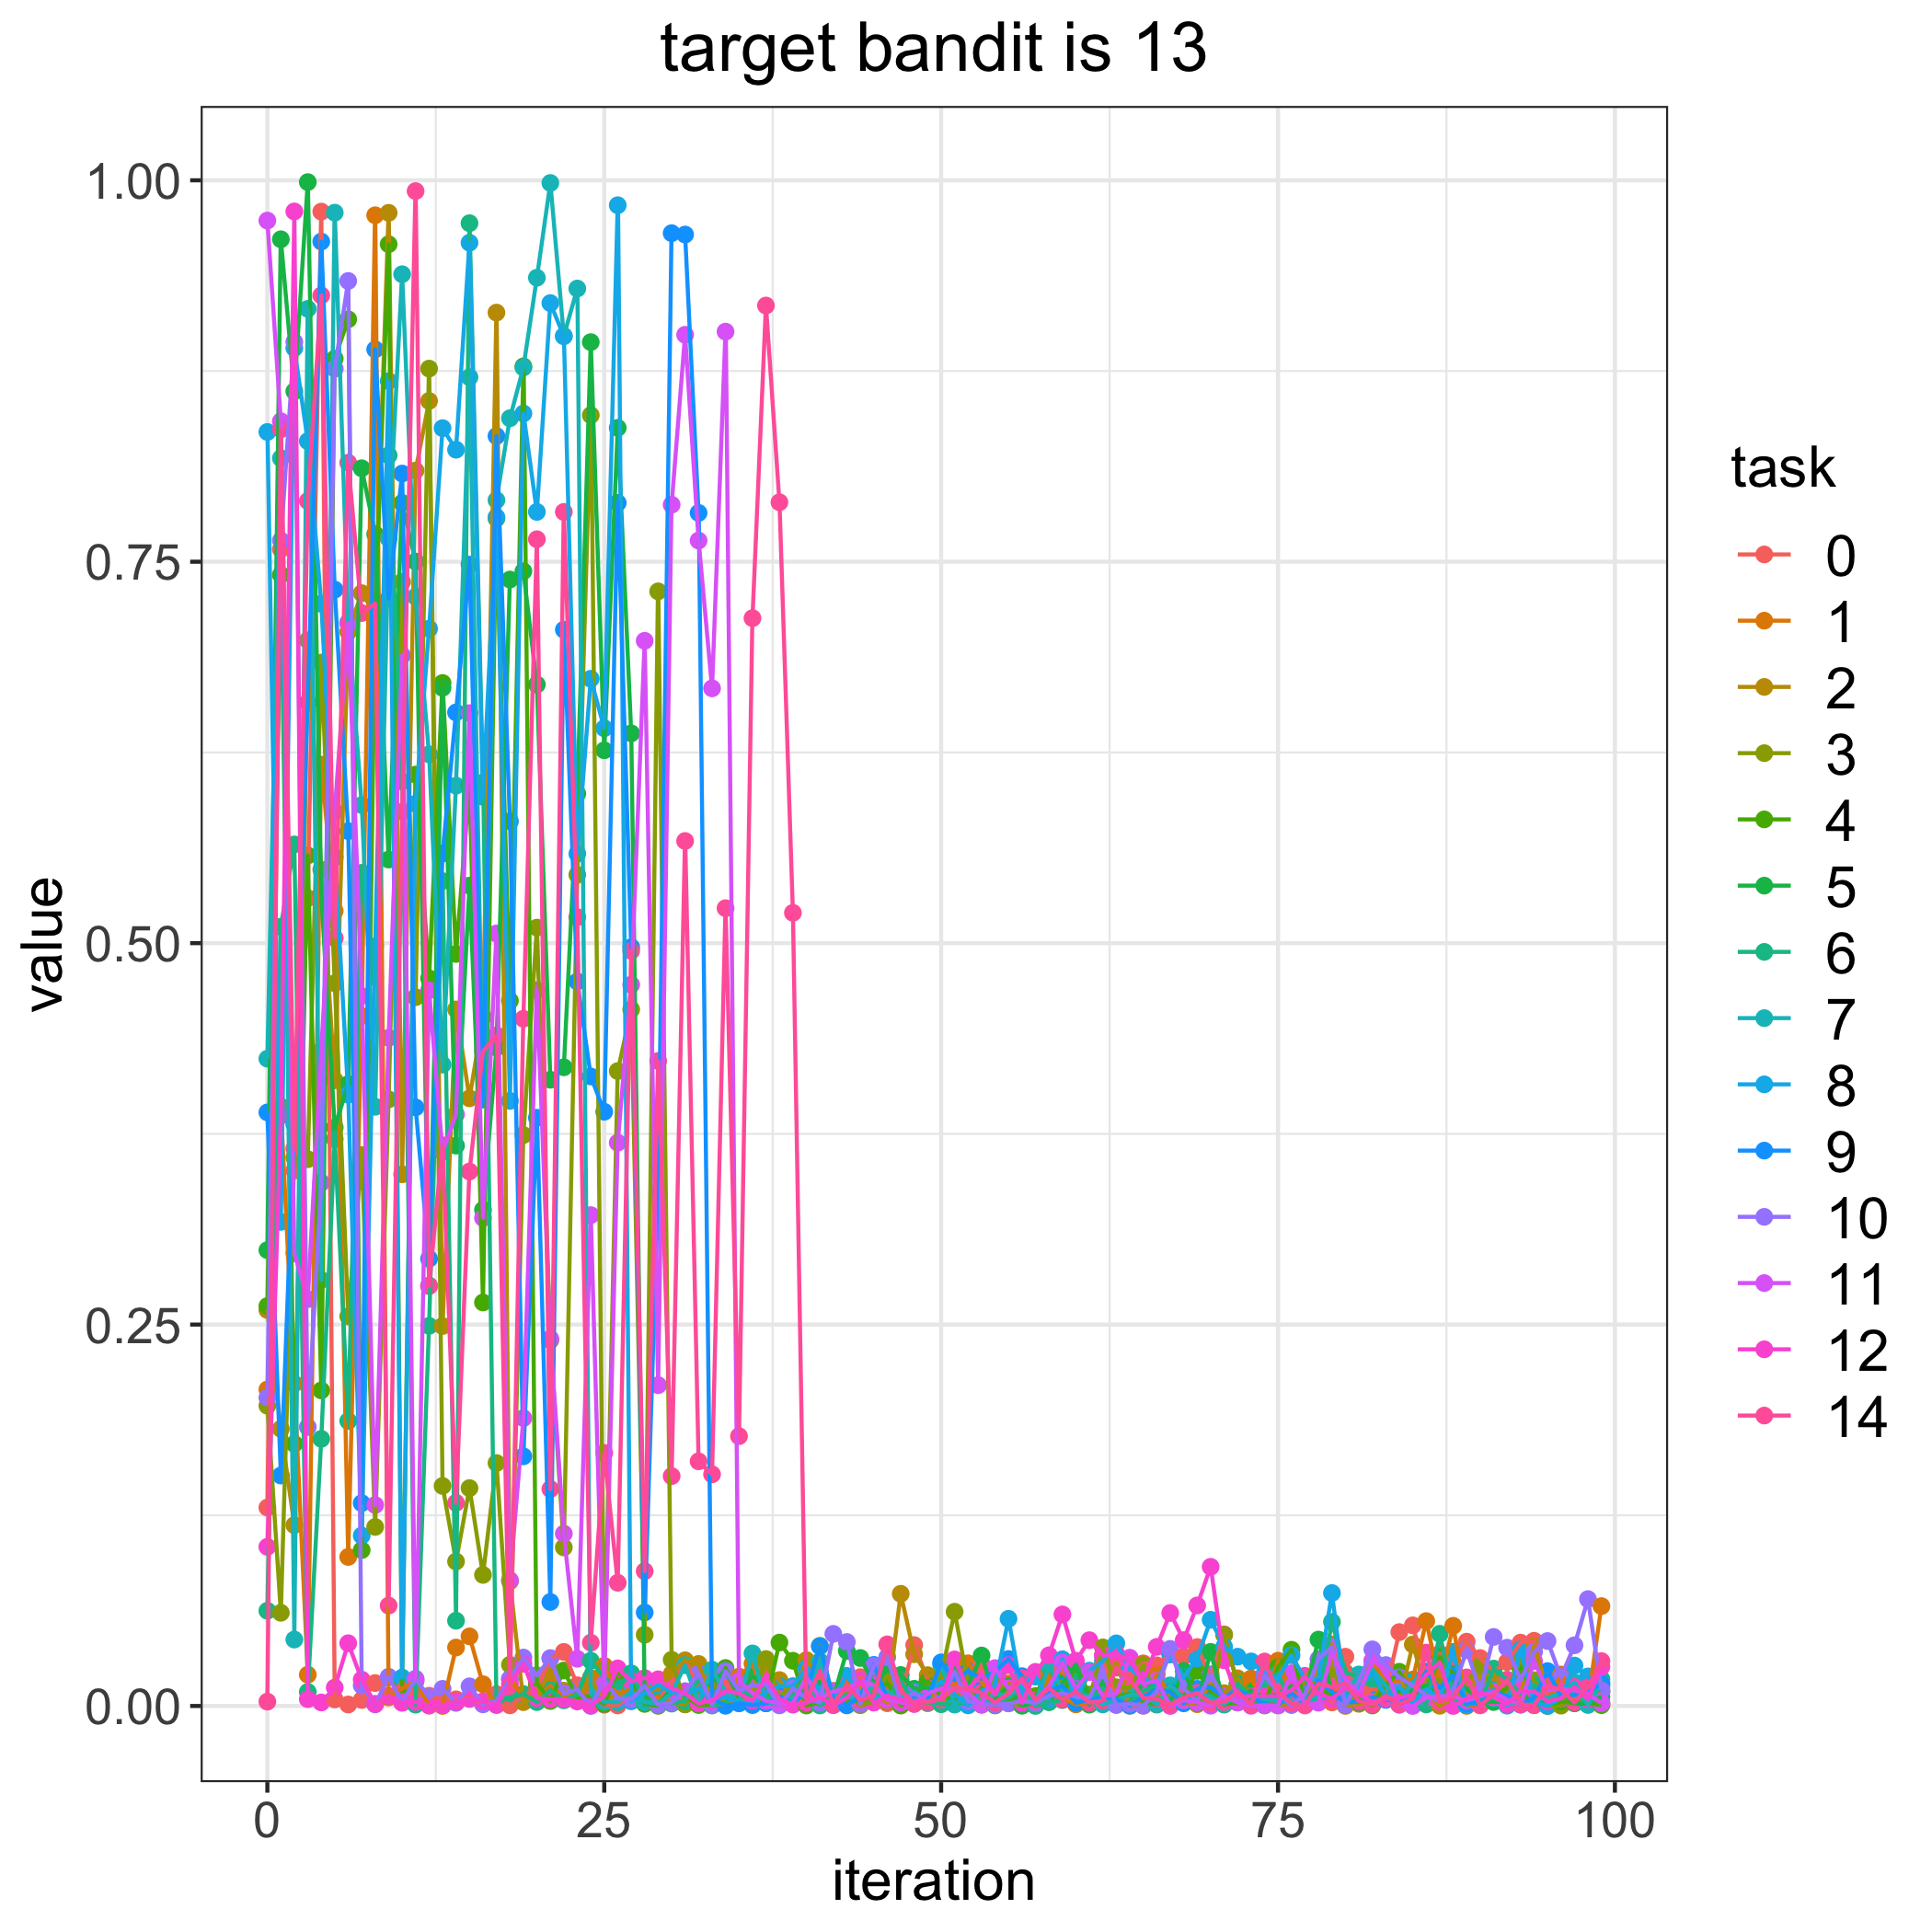

Values plotted in this chart, from the file beside it:
, 0, 1, 2, 3, 4, 5, 6, 7, 8, 9, 10, 11, 12, 14
0, 0.1301, 0.2075, 0.2595, 0.1968, 0.2622, 0.2988, 0.0624, 0.4243, 0.8351, 0.3891, 0.2021, 0.9736, 0.1043, 0.002851
1, 0.7582, 0.393, 0.1816, 0.0611, 0.7414, 0.9613, 0.5108, 0.8179, 0.3173, 0.1511, 0.7639, 0.8421, 0.3869, 0.8368
2, 0.351, 0.2112, 0.1185, 0.3595, 0.1718, 0.8617, 0.5647, 0.04354, 0.8901, 0.3812, 0.8941, 0.2967, 0.9796, 0.3654
3, 0.5295, 0.0205, 0.6985, 0.3584, 0.5575, 0.9988, 0.009184, 0.9158, 0.829, 0.6576, 0.1828, 0.2667, 0.00447, 0.7898
4, 0.9795, 0.617, 0.5482, 0.6839, 0.2068, 0.5319, 0.1751, 0.2792, 0.7224, 0.9598, 0.343, 0.4296, 0.002311, 0.9246
5, 0.004308, 0.5211, 0.4101, 0.4737, 0.8831, 0.3792, 0.3715, 0.9788, 0.5562, 0.7317, 0.8765, 0.586, 0.01207, 0.5033
6, 0.0009779, 0.0977, 0.7041, 0.2554, 0.9089, 0.4076, 0.1868, 0.7102, 0.4007, 0.5734, 0.934, 0.7096, 0.04112, 0.8149
7, 0.003925, 0.4522, 0.7294, 0.3611, 0.1022, 0.8113, 0.5461, 0.5905, 0.1117, 0.133, 0.01346, 0.4654, 0.01728, 0.7164
8, 0.01502, 0.9771, 0.7161, 0.1174, 0.7135, 0.768, 0.4778, 0.3928, 0.4979, 0.8892, 0.001034, 0.1317, 0.001406, 0.7226
9, 0.006181, 0.005644, 0.9787, 0.3976, 0.9581, 0.5548, 0.8197, 0.7652, 0.8684, 0.7258, 0.01914, 0.438, 0.00661, 0.06579
10, 0.01541, 0.01152, 0.3485, 0.7368, 0.01419, 0.7886, 0.6059, 0.9384, 0.01861, 0.8078, 0.002358, 0.6886, 0.002079, 0.5862
11, 0.007179, 0.01621, 0.8098, 0.4646, 0.6105, 0.7501, 0.000878, 0.7271, 0.5914, 0.3923, 0.0179, 0.01714, 0.002617, 0.9929
12, 0.006696, 0.0003309, 0.8554, 0.8766, 0.4769, 0.2755, 0.2492, 0.6237, 0.7061, 0.2931, 0.005724, 0.469, 0.0003244, 0.2752
13, 0.004643, 4.019903309307898e-05, 0.2491, 0.1442, 0.6705, 0.6673, 0.5407, 0.4204, 0.8375, 0.5587, 0.01125, 0.3632, 0.0005122, 0.3676
14, 0.004363, 0.03831, 0.4566, 0.09471, 0.4929, 0.3673, 0.05589, 0.6032, 0.8234, 0.6512, 0.002029, 0.3878, 0.002687, 0.1332
15, 0.005392, 0.04562, 0.3983, 0.1428, 0.6036, 0.5377, 0.9719, 0.871, 0.9591, 0.7481, 0.01289, 0.6508, 0.004612, 0.3503
16, 0.001598, 0.01426, 0.4517, 0.08591, 0.2645, 0.3252, 0.6053, 0.4002, 0.5959, 0.3975, 0.001058, 0.3199, 0.003062, 0.429
17, 0.007747, 0.0009313, 0.9133, 0.1592, 0.7784, 0.4315, 0.001922, 0.7904, 0.7793, 0.8324, 0.003388, 0.5063, 0.0006122, 0.4396
18, 0.0004249, 0.01769, 0.08178, 0.02702, 0.4623, 0.7383, 0.005843, 0.8441, 0.3966, 0.5799, 0.01776, 0.08245, 0.01435, 0.01206
19, 0.005929, 0.005786, 0.002516, 0.3742, 0.8781, 0.7438, 0.007804, 0.8773, 0.8472, 0.1636, 0.03173, 0.1887, 0.02765, 0.4504
20, 0.01204, 0.005655, 0.005887, 0.5102, 0.01495, 0.6695, 0.002559, 0.9361, 0.7827, 0.3855, 0.02011, 0.4692, 0.005083, 0.7647
21, 0.0312, 0.01324, 0.02349, 0.2398, 0.003252, 0.4105, 0.01045, 0.9983, 0.9195, 0.06818, 0.03136, 0.2407, 0.004395, 0.1422
22, 0.03544, 0.00598, 0.01004, 0.104, 0.02324, 0.4186, 0.003691, 0.8979, 0.8978, 0.7054, 0.008215, 0.113, 0.004426, 0.7827
23, 0.01357, 0.003878, 0.004833, 0.5448, 0.005346, 0.5979, 0.007297, 0.9291, 0.5586, 0.4749, 0.01073, 0.03095, 0.00294, 0.517
24, 0.007226, 0.01373, 0.01845, 0.846, 0.006628, 0.8939, 0.02968, 0.007827, 0.6733, 0.4126, 1.1522771190801683e-05, 0.3217, 0.0004268, 0.04149
25, 0.0008569, 0.02631, 0.00209, 0.02376, 0.001366, 0.6264, 0.01864, 0.002802, 0.6408, 0.3895, 0.01681, 0.01313, 0.006441, 0.1659
26, 0.0003706, 0.007836, 0.008917, 0.4161, 0.02214, 0.8378, 0.01196, 0.002491, 0.9837, 0.7886, 0.005084, 0.3692, 0.02464, 0.08076
27, 0.007615, 0.01113, 0.003415, 0.4566, 0.01645, 0.6375, 0.02143, 0.009358, 0.003081, 0.4974, 0.004376, 0.4728, 0.01628, 0.4949
28, 0.004885, 0.004499, 0.01292, 0.04669, 0.001371, 0.005842, 0.003162, 0.002472, 0.008323, 0.0613, 0.01309, 0.6982, 0.01826, 0.08836
29, 0.003283, 0.006217, 0.01043, 0.7306, 0.0001247, 0.001188, 0.002994, 0.001399, 0.01376, 0.3369, 0.0007144, 0.2103, 0.01749, 0.4227
30, 0.01534, 0.002823, 0.02098, 0.03027, 0.01121, 0.01092, 0.001569, 0.008409, 0.009387, 0.9653, 0.002248, 0.7874, 0.01163, 0.1507
31, 0.0292, 0.001047, 0.02994, 0.001153, 0.006374, 0.006764, 0.003327, 0.02669, 0.007506, 0.9645, 0.009736, 0.8988, 0.00831, 0.5669
32, 0.01253, 0.01804, 0.02756, 0.01024, 0.00063, 0.01044, 0.0176, 0.001989, 0.01152, 0.782, 0.02121, 0.7639, 0.00175, 0.1604
33, 0.02226, 0.001661, 0.00369, 0.0157, 0.0008167, 0.01613, 0.0003187, 0.02378, 0.00396, 0.005209, 0.000888, 0.667, 0.003485, 0.1519
34, 0.01482, 0.0006289, 0.00345, 0.003331, 0.0249, 0.02296, 0.001647, 0.009465, 0.005812, 0.00014, 0.02288, 0.9008, 0.009843, 0.5229
35, 0.003137, 0.01926, 0.001954, 0.008299, 0.005522, 0.006552, 0.01149, 0.002298, 0.002654, 0.001715, 0.01015, 0.01645, 0.008293, 0.1768
36, 0.02004, 0.02769, 0.01165, 0.004528, 0.00836, 0.01977, 0.006645, 0.03445, 0.00136, 0.0005571, 0.01347, 0.008356, 0.003413, 0.713
37, 0.00362, 0.003864, 0.0249, 0.03077, 0.001845, 0.01235, 0.00683, 0.001772, 0.00885, 0.001772, 0.01413, 0.003278, 0.01885, 0.9179
38, 0.003828, 0.003872, 0.01699, 0.00657, 0.04158, 0.001965, 0.002147, 0.00116, 0.01301, 0.006291, 0.0004032, 0.001691, 0.004649, 0.789
39, 0.007865, 0.01091, 0.004868, 0.01254, 0.02965, 0.002587, 0.00685, 0.004754, 0.01301, 0.002024, 0.0114, 0.001935, 0.0008816, 0.5199
40, 0.002246, 0.01009, 0.03006, 0.009983, 0.0003134, 0.00809, 0.01961, 0.008781, 0.02456, 0.009424, 0.005166, 0.01888, 0.002098, 0.003981
41, 0.002107, 0.02064, 0.01912, 0.03945, 0.002252, 0.01567, 0.0003481, 0.02935, 0.009681, 0.03912, 0.002196, 0.004856, 0.005847, 0.02276
42, 0.005217, 0.0007129, 0.009893, 0.004274, 0.009189, 0.005371, 0.005598, 0.004803, 0.005497, 0.005282, 0.04726, 0.009658, 0.0005496, 0.001358
43, 0.003302, 0.01919, 0.0009035, 0.009122, 0.00308, 0.03611, 0.006857, 0.005628, 0.01975, 0.0003999, 0.04194, 0.01127, 0.005251, 0.0134
44, 0.0189, 0.002248, 0.01188, 0.0005029, 0.003406, 0.03146, 0.007051, 0.005654, 0.00779, 0.006278, 0.001329, 0.01645, 0.01649, 0.003976
45, 0.008795, 0.0149, 0.008357, 0.002636, 0.005865, 0.01457, 0.008341, 0.0131, 0.004871, 0.02696, 0.0263, 0.01392, 0.002232, 0.006361
46, 0.001816, 0.01405, 0.002954, 0.02055, 0.01528, 0.02348, 0.004891, 0.009525, 0.006498, 0.005417, 0.03205, 0.00407, 0.006688, 0.04042
47, 0.006794, 0.0003009, 0.07354, 0.007858, 0.0004487, 0.02031, 0.01653, 0.004686, 0.002642, 0.003374, 0.003083, 0.00225, 0.003989, 0.01013
48, 0.03991, 0.007314, 0.0339, 0.00782, 0.006203, 0.01126, 0.002471, 0.009297, 0.00585, 0.006646, 0.008455, 0.001268, 0.002648, 0.001608
49, 0.01724, 0.006949, 0.02019, 0.00182, 0.01634, 0.01197, 0.002564, 0.004657, 0.007745, 0.004574, 0.002499, 0.008107, 0.002935, 0.002842
50, 0.009214, 0.003134, 0.01922, 0.0197, 0.006587, 0.01205, 0.001137, 0.02715, 0.01612, 0.02858, 0.006196, 0.01163, 0.004259, 0.004433
51, 0.01397, 0.01441, 0.005929, 0.06179, 0.004707, 0.02596, 0.001549, 0.0009164, 0.007559, 0.01699, 0.02249, 0.01122, 0.03051, 0.01156
52, 0.01264, 0.02798, 0.01368, 0.01433, 0.001015, 0.01305, 0.001873, 0.007979, 0.0004127, 0.02281, 0.003064, 0.008334, 0.01076, 0.01114
53, 0.0275, 0.01612, 0.002394, 0.0007717, 0.01161, 0.03308, 0.003607, 0.002331, 0.01005, 0.01789, 0.00147, 0.0009118, 0.02093, 0.008589
54, 0.004172, 0.003148, 0.01604, 0.02245, 0.000349, 0.0054, 0.00222, 0.008188, 0.01344, 0.02247, 0.0007219, 0.02481, 0.007313, 0.002319
55, 0.001841, 0.01467, 0.005521, 0.002066, 0.003866, 0.01296, 0.005209, 0.006433, 0.05715, 0.03081, 0.001705, 0.01158, 0.02679, 0.007937
56, 0.01128, 0.01266, 0.009511, 0.0003578, 0.006314, 0.0002129, 0.0127, 0.01407, 0.007207, 0.01954, 0.003218, 0.0163, 0.002027, 0.01818
57, 0.006505, 0.002257, 0.001578, 0.001794, 0.00623, 0.002218, 2.8890124929243474e-05, 0.002842, 0.01925, 0.002585, 0.001806, 0.003852, 0.02233, 0.003641
58, 0.02234, 0.01803, 0.02304, 0.01389, 0.02613, 0.002481, 0.002726, 0.02623, 0.004811, 0.009915, 0.00669, 0.01293, 0.0332, 0.01181
59, 0.02468, 0.005067, 0.008235, 0.01619, 0.006283, 0.01459, 0.003837, 0.01018, 0.03063, 0.01316, 0.008264, 0.02844, 0.06001, 0.004241
... 40 more rows
